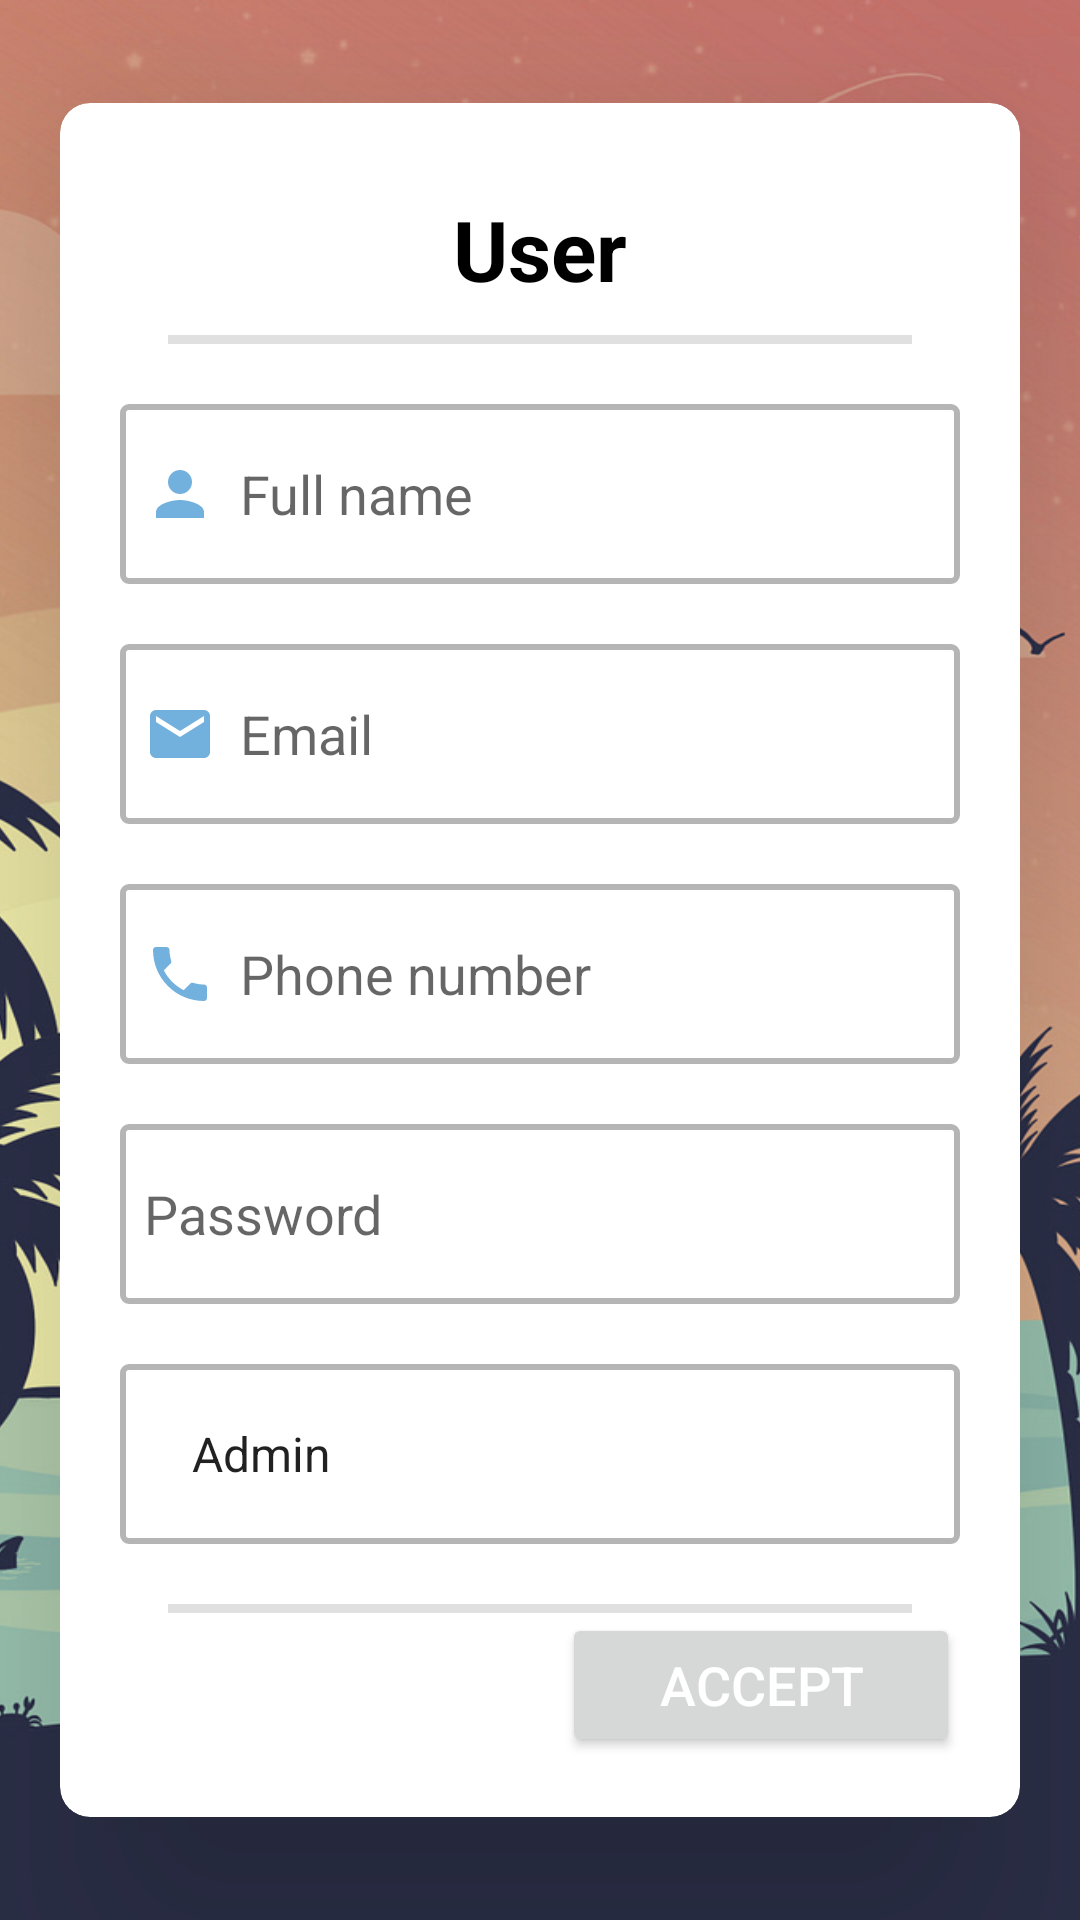

Produce the Android XML layout that renders to this screen, including the resource entries it uses.
<!-- AndroidManifest.xml: application theme Theme.SombrillaV1 -->
<!-- res/layout/activity_new_usuario.xml -->
<?xml version="1.0" encoding="utf-8"?>
<RelativeLayout
    xmlns:android="http://schemas.android.com/apk/res/android"
    xmlns:app="http://schemas.android.com/apk/res-auto"
    xmlns:tools="http://schemas.android.com/tools"
    android:layout_width="match_parent"
    android:layout_height="match_parent"
    tools:context=".entidades.usuarios.NuevoUsuario">

    <ImageView
        android:id="@+id/backgroundImage"
        android:layout_width="match_parent"
        android:layout_height="match_parent"
        android:contentDescription="@string/content_fondo"
        android:scaleType="centerCrop"
        android:src="@drawable/fondo1" />

    <androidx.cardview.widget.CardView
        android:layout_width="match_parent"
        android:layout_height="wrap_content"
        android:layout_marginTop="50dp"
        android:layout_marginEnd="20dp"
        android:layout_marginStart="20dp"
        android:layout_centerInParent="true"
        app:cardCornerRadius="10dp"
        app:cardElevation="50dp">

        <LinearLayout
            android:layout_width="match_parent"
            android:layout_height="wrap_content"
            android:orientation="vertical"
            android:layout_gravity="center_horizontal"
            android:padding="20dp">

            <TextView
                android:layout_width="match_parent"
                android:layout_height="wrap_content"
                android:textAlignment="center"
                android:textColor="@color/black"
                android:id="@+id/tv_new_usuario_title"
                android:text="@string/usuario"
                android:layout_marginTop="10dp"
                android:layout_marginBottom="10dp"
                android:textStyle="bold"
                android:textSize="28sp" />

            <com.google.android.material.divider.MaterialDivider
                android:layout_width="match_parent"
                android:layout_height="3dp"
                app:dividerInsetStart="16dp"
                app:dividerInsetEnd="16dp"/>

            <EditText
                android:id="@+id/et_new_nombre_usuario"
                android:layout_width="match_parent"
                android:layout_height="60dp"
                android:layout_marginTop="20dp"
                android:background="@drawable/card_border"
                android:drawableStart="@drawable/baseline_person_24"
                android:drawablePadding="8dp"
                android:hint="@string/user_name_hint"
                android:padding="8dp"
                android:textColor="@color/principalColor"
                android:textSize="18sp"
                android:gravity="start|center_vertical" />

            <EditText
                android:id="@+id/signup_email"
                android:layout_width="match_parent"
                android:layout_height="60dp"
                android:layout_marginTop="20dp"
                android:background="@drawable/card_border"
                android:drawableStart="@drawable/baseline_email_24"
                android:drawablePadding="8dp"
                android:hint="@string/email"
                android:padding="8dp"
                android:textColor="@color/principalColor"
                android:textSize="18sp"
                android:gravity="start|center_vertical" />

            <EditText
                android:id="@+id/signup_telefono"
                android:layout_width="match_parent"
                android:layout_height="60dp"
                android:layout_marginTop="20dp"
                android:background="@drawable/card_border"
                android:drawableStart="@drawable/baseline_local_phone_24"
                android:drawablePadding="8dp"
                android:hint="@string/telefono_hint"
                android:inputType="phone"
                android:padding="8dp"
                android:textColor="@color/principalColor"
                android:textSize="18sp"
                android:gravity="start|center_vertical" />

            <EditText
                android:id="@+id/et_new_password_usuario"
                android:layout_width="match_parent"
                android:layout_height="60dp"
                android:layout_marginTop="20dp"
                android:background="@drawable/card_border"
                android:drawableStart="@drawable/baseline_password_24_principal_color"
                android:drawablePadding="8dp"
                android:hint="@string/password_hint"
                android:inputType="textPassword"
                android:padding="8dp"
                android:textColor="@color/principalColor"
                android:textSize="18sp"
                android:gravity="start|center_vertical" />

            <Spinner
                android:id="@+id/spinner_usuario_rol"
                android:layout_width="match_parent"
                android:layout_height="60dp"
                android:background="@drawable/card_border"
                android:layout_marginTop="20dp"
                android:padding="16dp"
                android:entries="@array/rol"
                android:hint="@string/rol"
                android:gravity="start|center_vertical"
                android:textColor="@color/principalColor"/>

            <com.google.android.material.divider.MaterialDivider
                android:layout_width="match_parent"
                android:layout_height="3dp"
                app:dividerInsetStart="16dp"
                app:dividerInsetEnd="16dp"
                android:layout_marginTop="20dp"/>

            <LinearLayout
                android:layout_width="match_parent"
                android:layout_height="wrap_content"
                android:orientation="horizontal">

                <Button
                    android:id="@+id/bt_usuario_cancel"
                    android:layout_width="0dp"
                    android:layout_height="wrap_content"
                    android:layout_weight="1"
                    android:onClick="cancel"
                    android:text="@string/cancel"
                    android:textColor="#FFFFFF"
                    android:layout_marginEnd="15dp"
                    android:padding="10dp"
                    android:textSize="18sp"
                    style="@style/CancelButtonStyle"
                    android:gravity="center"
                    app:cornerRadius="5dp" />

                <Button
                    android:id="@+id/bt_usuario_accept"
                    android:layout_width="0dp"
                    android:layout_height="wrap_content"
                    android:layout_weight="1"
                    android:onClick="addUsuario"
                    android:text="@string/accept"
                    android:textColor="#FFFFFF"
                    android:padding="10dp"
                    android:textSize="18sp"
                    android:gravity="center"
                    app:cornerRadius="5dp" />

            </LinearLayout>

        </LinearLayout>
    </androidx.cardview.widget.CardView>
</RelativeLayout>
<!-- resources referenced by this layout -->
<resources>
  <string-array name="rol">
          <item>Admin</item>
          <item>Worker</item>
      </string-array>
  <color name="black">#FF000000</color>
  <color name="principalColor">#72B0DD</color>
  <!-- drawable baseline_email_24 (drawable) -->
  <vector xmlns:android="http://schemas.android.com/apk/res/android" android:height="24dp" android:tint="@color/principalColor" android:viewportHeight="24" android:viewportWidth="24" android:width="24dp">
        
      <path android:fillColor="@android:color/white" android:pathData="M20,4L4,4c-1.1,0 -1.99,0.9 -1.99,2L2,18c0,1.1 0.9,2 2,2h16c1.1,0 2,-0.9 2,-2L22,6c0,-1.1 -0.9,-2 -2,-2zM20,8l-8,5 -8,-5L4,6l8,5 8,-5v2z"/>
      
  </vector>
  <!-- drawable baseline_local_phone_24 (drawable) -->
  <vector android:height="24dp" android:tint="@color/principalColor"
      android:viewportHeight="24" android:viewportWidth="24"
      android:width="24dp" xmlns:android="http://schemas.android.com/apk/res/android">
      <path android:fillColor="@android:color/white" android:pathData="M6.62,10.79c1.44,2.83 3.76,5.14 6.59,6.59l2.2,-2.2c0.27,-0.27 0.67,-0.36 1.02,-0.24 1.12,0.37 2.33,0.57 3.57,0.57 0.55,0 1,0.45 1,1V20c0,0.55 -0.45,1 -1,1 -9.39,0 -17,-7.61 -17,-17 0,-0.55 0.45,-1 1,-1h3.5c0.55,0 1,0.45 1,1 0,1.25 0.2,2.45 0.57,3.57 0.11,0.35 0.03,0.74 -0.25,1.02l-2.2,2.2z"/>
  </vector>
  <!-- drawable baseline_person_24 (drawable) -->
  <vector android:height="24dp" android:tint="@color/principalColor"
      android:viewportHeight="24" android:viewportWidth="24"
      android:width="24dp" xmlns:android="http://schemas.android.com/apk/res/android">
      <path android:fillColor="@android:color/white" android:pathData="M12,12c2.21,0 4,-1.79 4,-4s-1.79,-4 -4,-4 -4,1.79 -4,4 1.79,4 4,4zM12,14c-2.67,0 -8,1.34 -8,4v2h16v-2c0,-2.66 -5.33,-4 -8,-4z"/>
  </vector>
  <!-- drawable card_border (drawable) -->
  <?xml version="1.0" encoding="utf-8"?>
  <shape xmlns:android="http://schemas.android.com/apk/res/android"
      android:shape="rectangle">
      <solid android:color="@android:color/white"/>
      <stroke
          android:width="2dp"
          android:color="@color/colorFondo"/>
      <corners
          android:radius="2dp"/>
  </shape>
  <!-- drawable fondo1: jpg bitmap (drawable, 351177 bytes) -->
  <string name="accept">Accept</string>
  <string name="cancel">Cancel</string>
  <string name="content_fondo">img fondo</string>
  <string name="email">Email</string>
  <string name="password_hint">Password</string>
  <string name="rol">Select role</string>
  <string name="telefono_hint">Phone number</string>
  <string name="user_name_hint">Full name</string>
  <string name="usuario">User</string>
  <style name="CancelButtonStyle" parent="Widget.MaterialComponents.Button">
          <item name="android:backgroundTint">#BC4646</item>
          <item name="android:textColor">@color/black</item>
      </style>
  <style name="Theme.SombrillaV1" parent="Theme.MaterialComponents.DayNight.NoActionBar">
  
          
          <item name="colorPrimary">@color/principalColor</item>
          <item name="colorPrimaryVariant">@color/principalColor</item>
          <item name="colorOnPrimary">@color/white</item>
          <item name="colorOnSecondary">@color/black</item>
          
          <item name="android:statusBarColor">?attr/colorOnPrimary</item>
          
          <item name="android:windowLightStatusBar">true</item>
          
      </style>
  <color name="colorFondo">#B5B5B5</color>
  <color name="white">#FFFFFFFF</color>
</resources>
